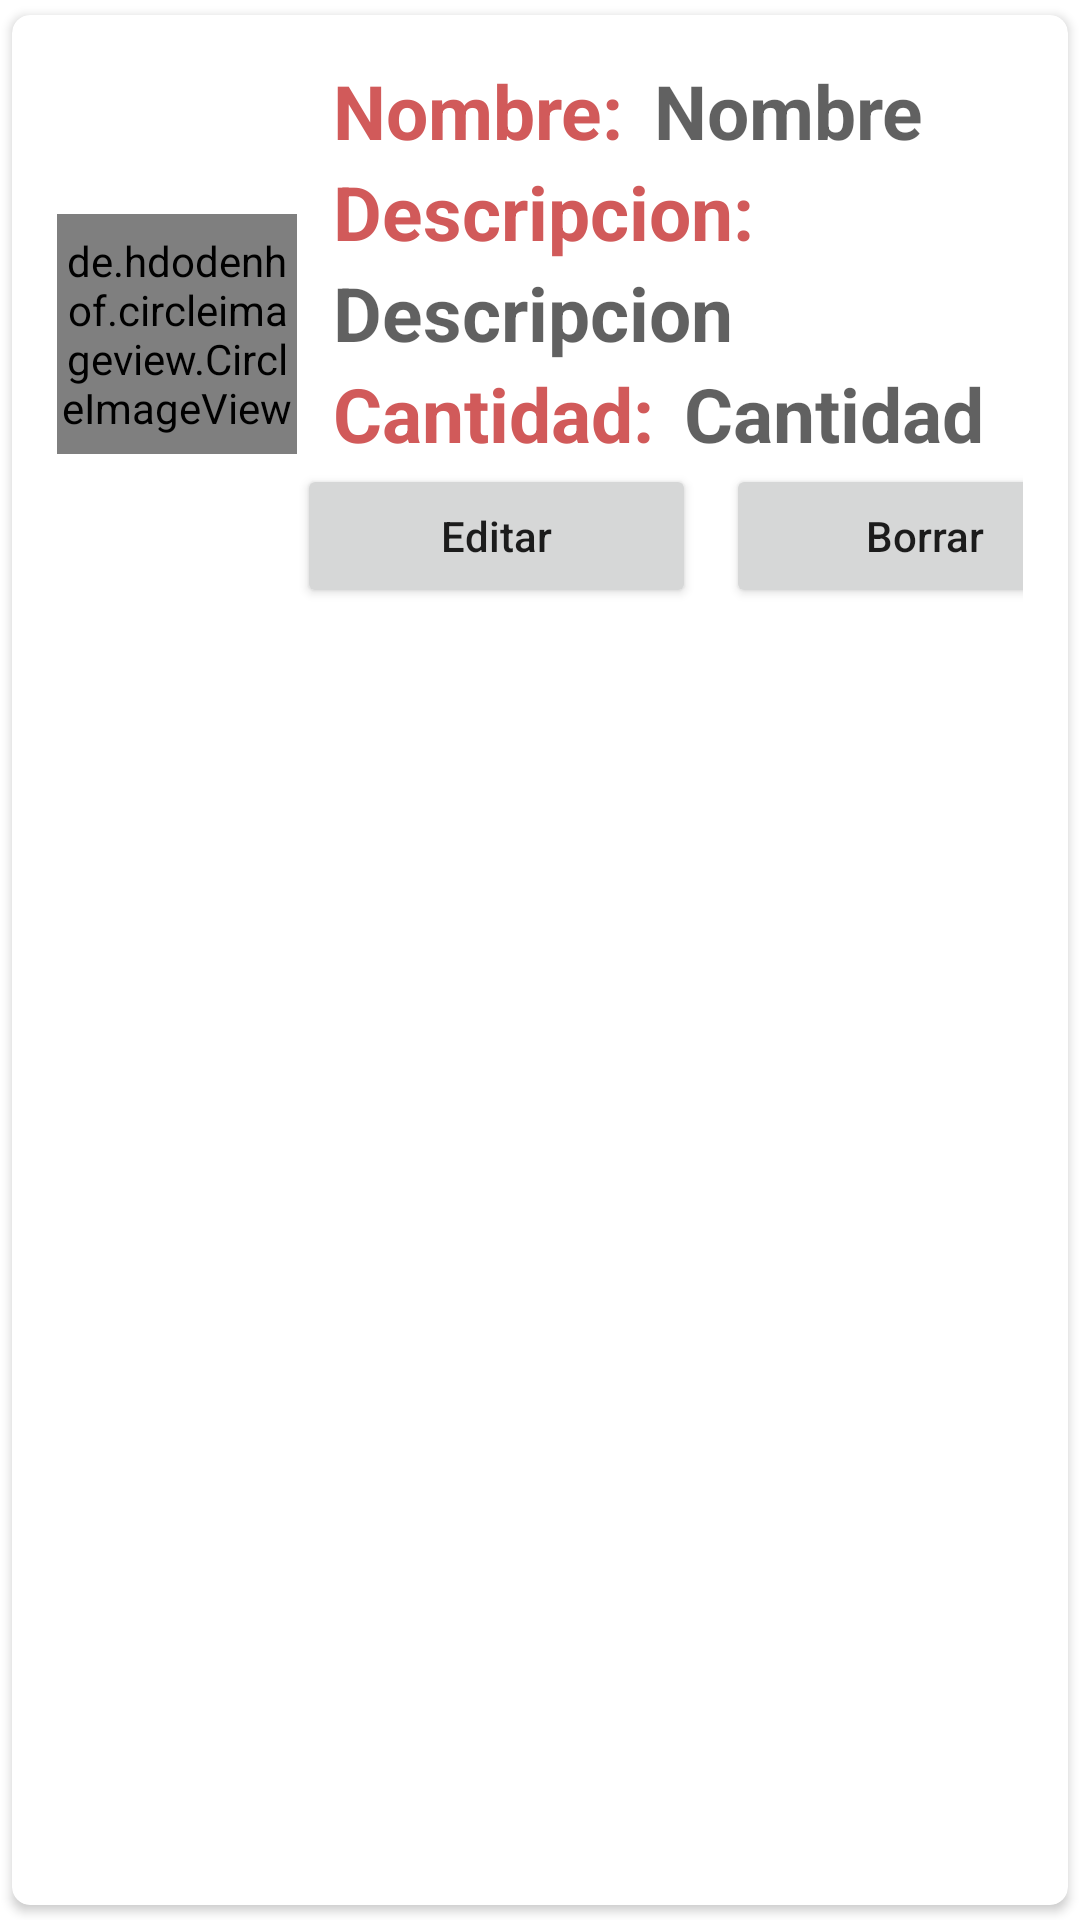

Produce the Android XML layout that renders to this screen, including the resource entries it uses.
<!-- AndroidManifest.xml: application theme Theme.StoneMixApp -->
<!-- res/layout/main_item.xml -->
<?xml version="1.0" encoding="utf-8"?>
<androidx.cardview.widget.CardView xmlns:android="http://schemas.android.com/apk/res/android"
    android:layout_width="match_parent"
    android:layout_height="wrap_content"
    xmlns:app="http://schemas.android.com/apk/res-auto"
    app:cardCornerRadius="6dp"
    android:elevation="6dp"
    app:cardUseCompatPadding="true">

    <LinearLayout
        android:layout_width="match_parent"
        android:layout_height="wrap_content"
        android:orientation="horizontal"
        android:padding="15dp">

        <de.hdodenhof.circleimageview.CircleImageView
            android:id="@+id/img1"
            android:layout_width="80dp"
            android:layout_height="80dp"
            android:src="@mipmap/ic_launcher_round"
            app:civ_border_width="2dp"
            android:layout_gravity="center_vertical"
            app:civ_border_color="#FF000000"/>


        <LinearLayout
            android:layout_width="match_parent"
            android:layout_height="wrap_content"
            android:orientation="vertical">

            <LinearLayout
                android:layout_width="match_parent"
                android:layout_height="wrap_content"
                android:orientation="horizontal">

                <TextView
                    android:id="@+id/textNombre"
                    android:layout_width="wrap_content"
                    android:layout_height="wrap_content"
                    android:layout_marginLeft="12dp"
                    android:text="Nombre:"
                    android:textColor="#D15A5A"
                    android:textSize="25dp"
                    android:textStyle="bold" />

                <TextView
                    android:id="@+id/nametext"
                    android:layout_width="match_parent"
                    android:layout_height="match_parent"
                    android:layout_marginLeft="10dp"
                    android:text="Nombre del producto"
                    android:textColor="#9E000000"
                    android:textSize="25dp"
                    android:textStyle="bold" />

            </LinearLayout>

            
            <LinearLayout
                android:layout_width="match_parent"
                android:layout_height="match_parent"
                android:orientation="vertical">


                <TextView
                    android:id="@+id/textDescripcion"
                    android:layout_width="match_parent"
                    android:layout_height="wrap_content"
                    android:layout_marginLeft="12dp"
                    android:text="Descripcion:"
                    android:textColor="#D15A5A"
                    android:textSize="25dp"
                    android:textStyle="bold" />

                <TextView
                    android:id="@+id/descripciontext"
                    android:layout_width="match_parent"
                    android:layout_height="match_parent"
                    android:layout_marginLeft="12dp"
                    android:text="Descripcion"
                    android:textColor="#9E000000"
                    android:textSize="25dp"
                    android:textStyle="bold" />


            </LinearLayout>

            
            <LinearLayout
                android:layout_width="match_parent"
                android:layout_height="wrap_content"
                android:orientation="horizontal">

                <TextView
                    android:id="@+id/textCantidad"
                    android:layout_width="wrap_content"
                    android:layout_height="wrap_content"
                    android:layout_marginLeft="12dp"
                    android:text="Cantidad:"
                    android:textColor="#D15A5A"
                    android:textSize="25dp"
                    android:textStyle="bold" />

                <TextView
                    android:id="@+id/cantidadtext"
                    android:layout_width="match_parent"
                    android:layout_height="wrap_content"
                    android:layout_marginLeft="10dp"
                    android:text="Cantidad"
                    android:textColor="#9E000000"
                    android:textSize="25dp"
                    android:textStyle="bold" />
            </LinearLayout>
            
            <LinearLayout
                android:layout_below="@+id/cantidadtext"
                android:layout_width="match_parent"
                android:layout_height="wrap_content"
                android:orientation="horizontal">
                <Button
                    android:layout_width="133dp"
                    android:layout_height="wrap_content"
                    android:text="Editar"
                    android:textAllCaps="false"
                    android:layout_marginRight="5dp"
                    android:id="@+id/btnEdit"/>
                <Button
                    android:layout_width="133dp"
                    android:layout_height="wrap_content"
                    android:text="Borrar"
                    android:textAllCaps="false"
                    android:layout_marginLeft="5dp"
                    android:id="@+id/btnDelete"/>
            </LinearLayout>
        </LinearLayout>

    </LinearLayout>

</androidx.cardview.widget.CardView>
<!-- resources referenced by this layout -->
<resources>
  <style name="Theme.StoneMixApp" parent="Theme.MaterialComponents.DayNight.DarkActionBar">
          
          <item name="colorPrimary">@color/purple_500</item>
          <item name="colorPrimaryVariant">@color/purple_700</item>
          <item name="colorOnPrimary">@color/white</item>
          
          <item name="colorSecondary">@color/teal_200</item>
          <item name="colorSecondaryVariant">@color/teal_700</item>
          <item name="colorOnSecondary">@color/black</item>
          
          <item name="android:statusBarColor" tools:targetApi="l">?attr/colorPrimaryVariant</item>
          
      </style>
  <!-- not gathered from this repository: default colours our renderer supplied (Android Studio template values) -->
  <color name="purple_500">#FF6200EE</color>
  <color name="purple_700">#FF3700B3</color>
  <color name="teal_200">#FF03DAC5</color>
  <color name="teal_700">#FF018786</color>
  <color name="black">#FF000000</color>
  <color name="white">#FFFFFFFF</color>
</resources>
